Image classification data set "dataset" (armeetj/brain-tumor-detection on GitHub). Class labels (2): negative, positive.

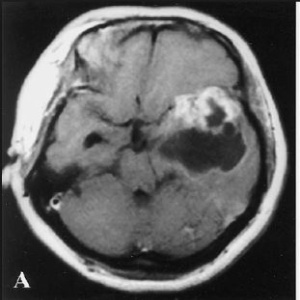
Label: positive

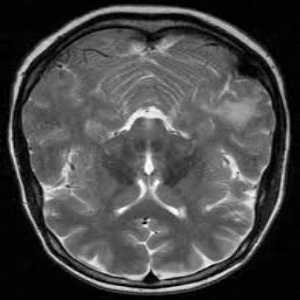
Label: negative

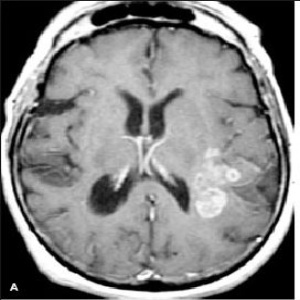
Label: positive

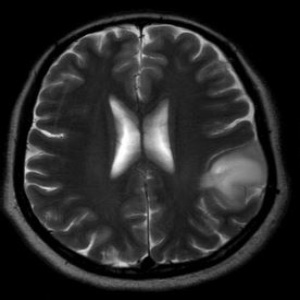
Label: negative

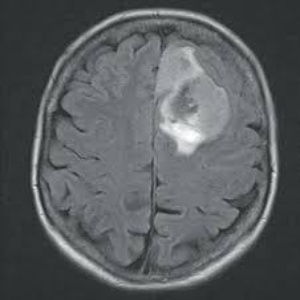
Label: positive

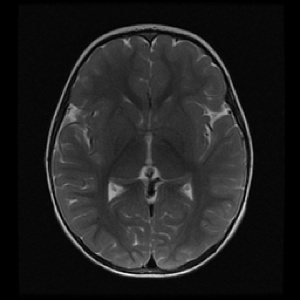
Label: negative
